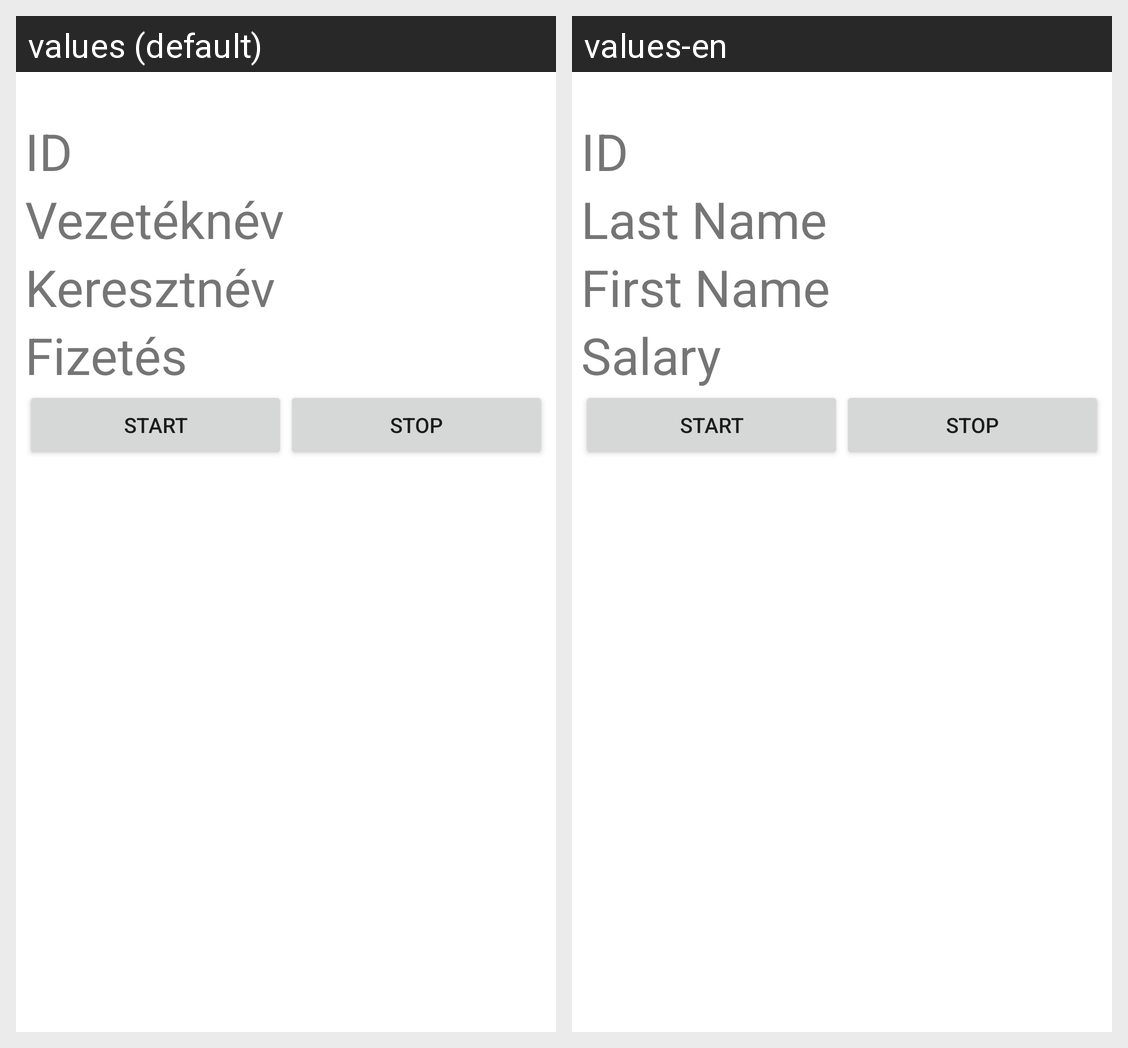

The Android screen above is rendered under two locales of the same app. Produce the string resources it draws, with the default and per-locale values.
Android screen res/layout/activity_szemely_adatok.xml rendered under 2 locales, left to right: values (default), values-en. Device: Nexus 5 (rendered at 1080×1920; each locale shown at half size, 540×960, under a caption strip naming it); theme Theme.MyApplication.
Strings drawn on this screen, with the default value and each locale's value (text and hints the layout hard-codes, and strings that could not be matched under every locale, appear in the picture but are not listed):

azonosito
  values: ID
  values-en: ID  [not translated; the default value is used]

vezeteknev
  values: Vezetéknév
  values-en: Last Name

keresztnev
  values: Keresztnév
  values-en: First Name

fizetes
  values: Fizetés
  values-en: Salary
